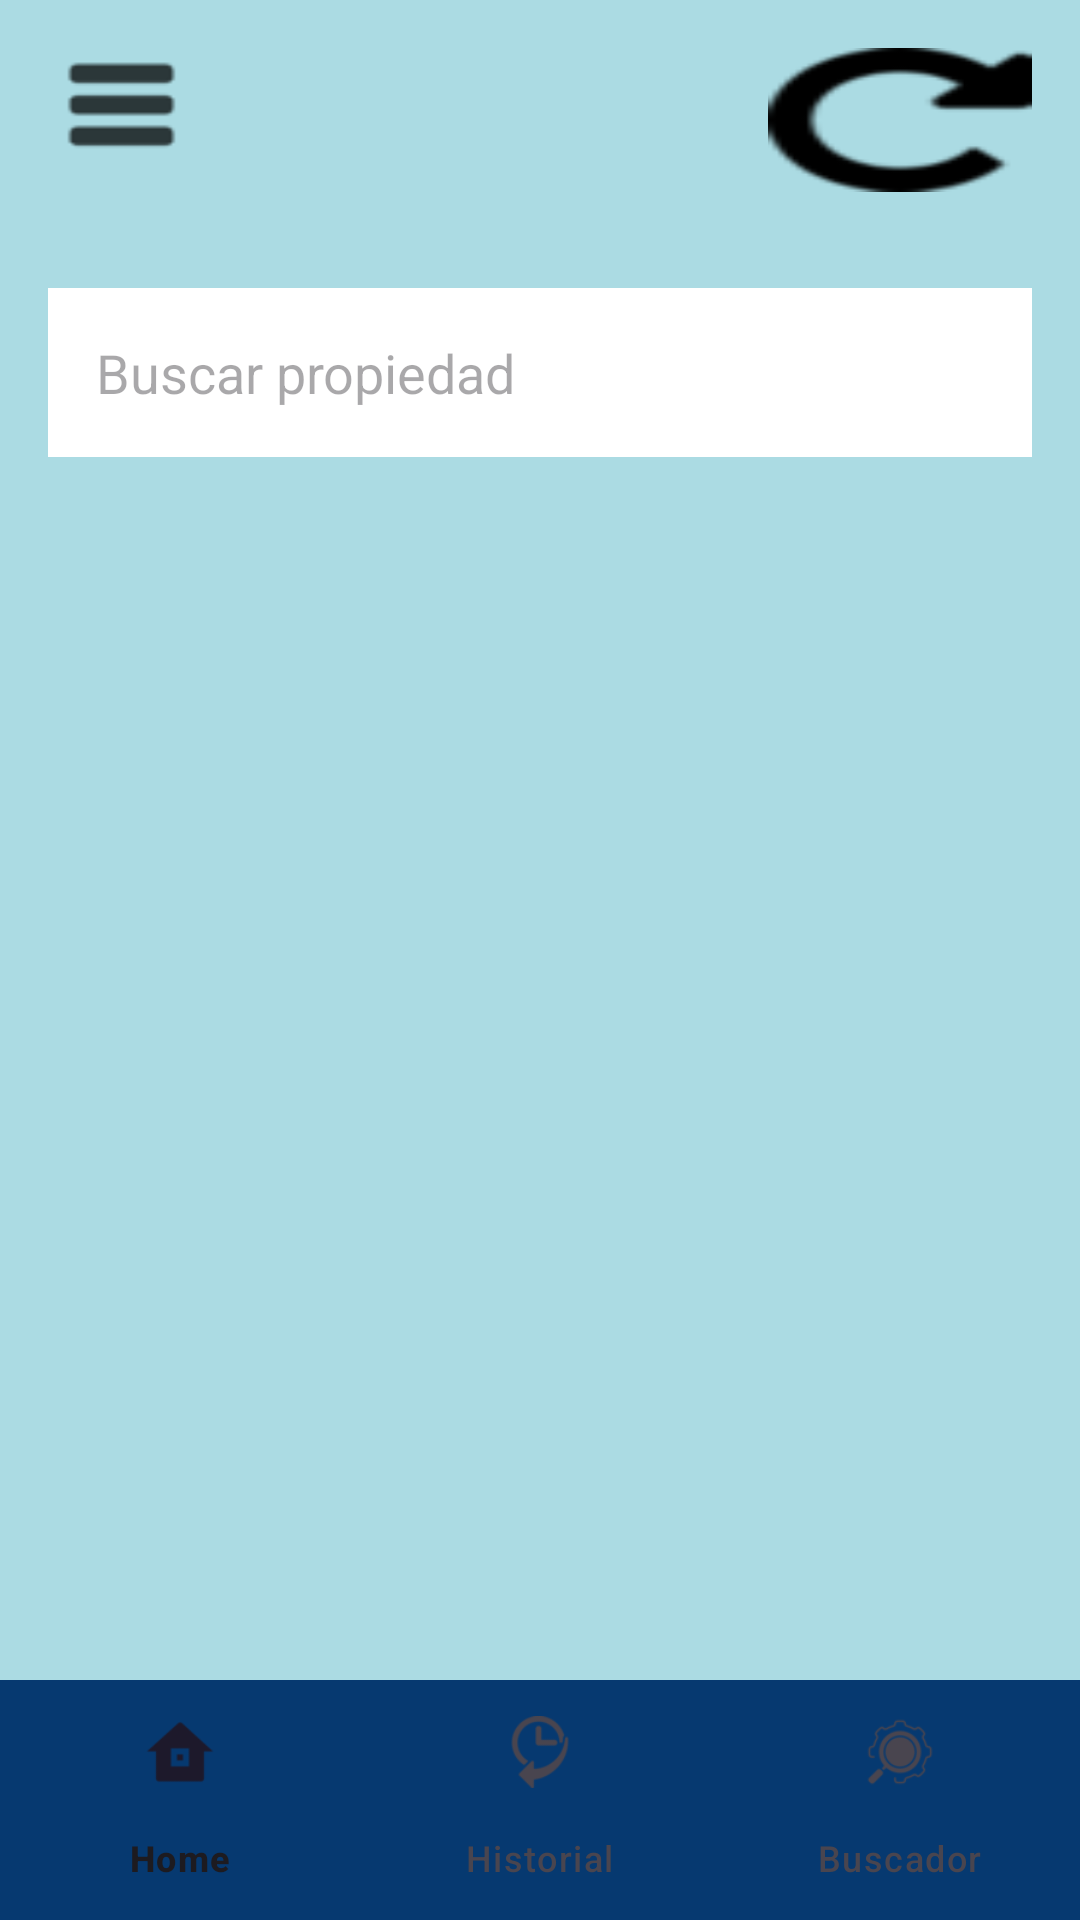

Reconstruct the res/layout file that produces this screen, plus the resources it refers to.
<!-- AndroidManifest.xml: application theme Theme.AppCompat.NoActionBar -->
<!-- res/layout/activity_main3.xml -->
<?xml version="1.0" encoding="utf-8"?>
<androidx.drawerlayout.widget.DrawerLayout xmlns:android="http://schemas.android.com/apk/res/android"
    xmlns:app="http://schemas.android.com/apk/res-auto"
    android:id="@+id/drawer_layout"
    android:layout_width="match_parent"
    android:layout_height="match_parent">

    
    <RelativeLayout
        android:id="@+id/main"
        android:layout_width="match_parent"
        android:layout_height="match_parent"
        android:background="#abdbe3">

        
        <Button
            android:id="@+id/buttonAbrirMenu"
            android:layout_width="59dp"
            android:layout_height="50dp"
            android:layout_alignParentTop="true"
            android:layout_marginStart="11dp"
            android:layout_marginLeft="11dp"
            android:layout_marginTop="11dp"
            android:background="@drawable/amburguesa" />

        
        <Button
            android:id="@+id/button_refresh"
            android:layout_width="wrap_content"
            android:layout_height="wrap_content"
            android:layout_alignParentEnd="true"
            android:layout_margin="16dp"
            android:background="@drawable/actualizar2" />
        <EditText
            android:id="@+id/search_edit_text"
            android:layout_width="match_parent"
            android:layout_height="wrap_content"
            android:layout_below="@id/button_refresh"
            android:layout_margin="16dp"
            android:hint="Buscar propiedad"
            android:inputType="text"
            android:padding="16dp"
            android:background="#ffffff"
            android:textColor="#000000" />

        
        <ScrollView
            android:layout_width="match_parent"
            android:layout_height="0dp"
            android:layout_above="@id/bottom_navigation"
            android:layout_below="@id/search_edit_text"
            android:layout_margin="16dp">

            <LinearLayout
                android:id="@+id/button_container"
                android:layout_width="match_parent"
                android:layout_height="wrap_content"
                android:orientation="vertical" />
        </ScrollView>

        
        <com.google.android.material.bottomnavigation.BottomNavigationView
            android:id="@+id/bottom_navigation"
            android:layout_width="match_parent"
            android:layout_height="wrap_content"
            android:layout_alignParentBottom="true"
            android:background="#063970"
            app:menu="@menu/bottom_navigation_menu" />
    </RelativeLayout>

    
    <com.google.android.material.navigation.NavigationView
        android:id="@+id/nav_view"
        android:layout_width="wrap_content"
        android:layout_height="match_parent"
        android:layout_gravity="start"
        android:background="#063970"
        app:menu="@menu/menu_hamburger" />
</androidx.drawerlayout.widget.DrawerLayout>
<!-- resources referenced by this layout -->
<resources>
  <!-- drawable actualizar2: png bitmap (drawable, 559 bytes) -->
  <!-- drawable amburguesa: png bitmap (drawable, 227 bytes) -->
  <style name="Theme.AppCompat.NoActionBar" parent="Base.Theme.AppCompat.NoActionBar" />
  <style name="Base.Theme.AppCompat.NoActionBar" parent="Theme.Material3.DayNight.NoActionBar">
          
          
      </style>
</resources>
